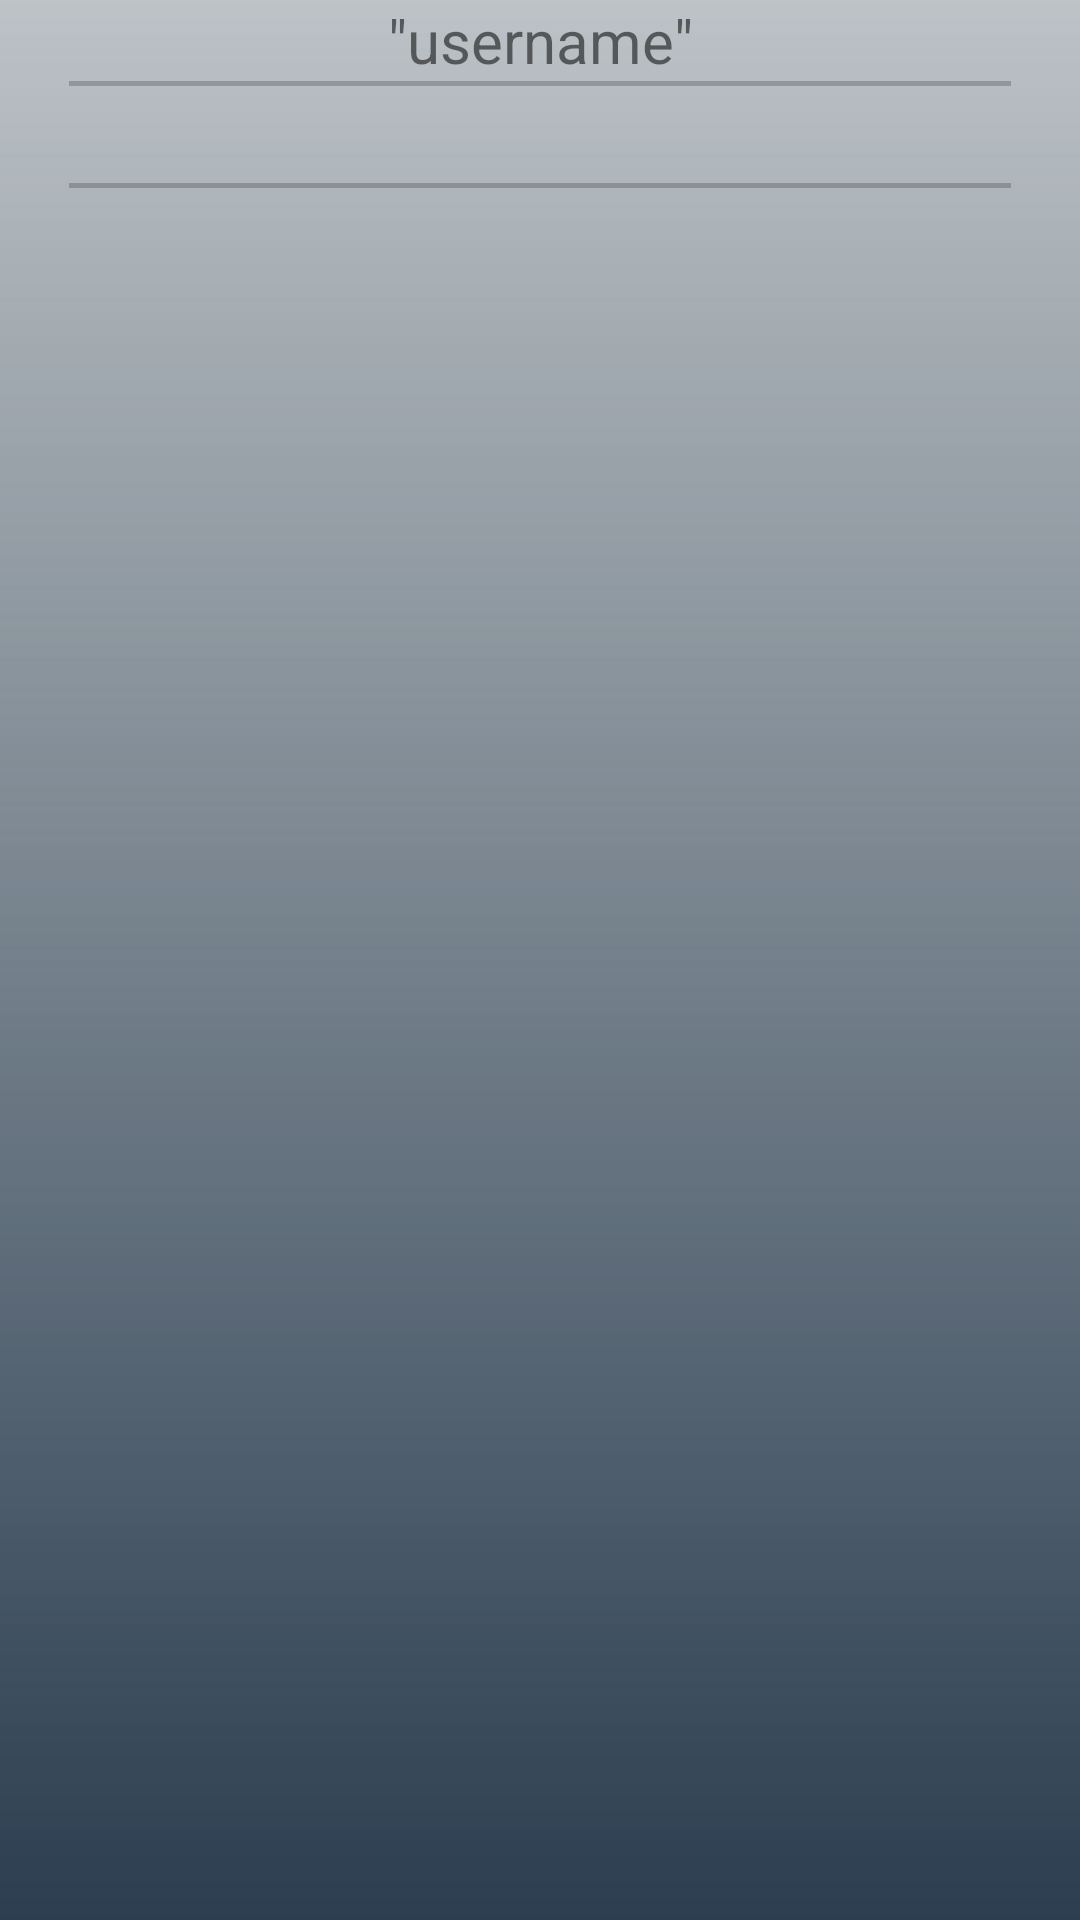

The Android layout XML behind this screen, and the referenced resources:
<!-- AndroidManifest.xml: activity theme NoBarTheme -->
<!-- res/layout/activity_to_do_list.xml -->
<?xml version="1.0" encoding="utf-8"?>
<ScrollView xmlns:android="http://schemas.android.com/apk/res/android"
            xmlns:app="http://schemas.android.com/apk/res-auto"
            xmlns:tools="http://schemas.android.com/tools"
            android:layout_width="fill_parent"
            android:layout_height="match_parent"
            android:background="@drawable/fiftyshadesofgrey"
            android:isScrollContainer="true"
            android:scrollbarAlwaysDrawVerticalTrack="true"
            android:scrollbarSize="15dp">

    <LinearLayout xmlns:android="http://schemas.android.com/apk/res/android"
                  android:id="@+id/linearLayout"
                  android:layout_width="match_parent"
                  android:layout_height="match_parent"
                  android:layout_marginBottom="8dp"
                  android:layout_marginLeft="8dp"
                  android:layout_marginRight="8dp"
                  android:divider="@android:drawable/divider_horizontal_textfield"
                  android:dividerPadding="15dp"
                  android:orientation="vertical"
                  android:showDividers="middle">

        <LinearLayout
            android:id="@+id/topBarLayout"
            android:layout_width="match_parent"
            android:layout_height="wrap_content"
            android:orientation="horizontal"
            tools:layout_editor_absoluteX="8dp"
            tools:layout_editor_absoluteY="8dp">

            <TextView
                android:id="@+id/usernameTextView"
                android:layout_width="match_parent"
                android:layout_height="match_parent"
                android:layout_weight="1"
                android:text='"username"'
                android:textAlignment="center"
                android:textSize="20sp"
                tools:layout_editor_absoluteX="8dp"
                tools:layout_editor_absoluteY="0dp"/>
        </LinearLayout>
        <TextView
            android:id="@+id/tdTextView"
            android:layout_width="wrap_content"
            android:layout_height="wrap_content"
            android:textSize="24sp"/>
        <TableLayout
            android:id="@+id/tdTableLayout"
            android:layout_width="match_parent"
            android:layout_height="wrap_content"
            android:layout_weight="1"
            android:divider="?android:attr/dividerHorizontal"
            android:showDividers="middle"
            android:shrinkColumns="0"
            android:stretchColumns="1">
        </TableLayout>
    </LinearLayout>
</ScrollView>
<!-- resources referenced by this layout -->
<resources>
  <!-- drawable fiftyshadesofgrey: png bitmap (drawable, 3308 bytes) -->
  <style name="NoBarTheme" parent="Theme.AppCompat.Light.NoActionBar">
          <item name="colorPrimary">@color/colorPrimary</item>
          <item name="colorPrimaryDark">@color/colorPrimaryDark</item>
          <item name="colorAccent">@color/colorAccent</item>
      </style>
  <color name="colorPrimary">#3F51B5</color>
  <color name="colorPrimaryDark">#303f9f</color>
  <color name="colorAccent">#FF4081</color>
</resources>
